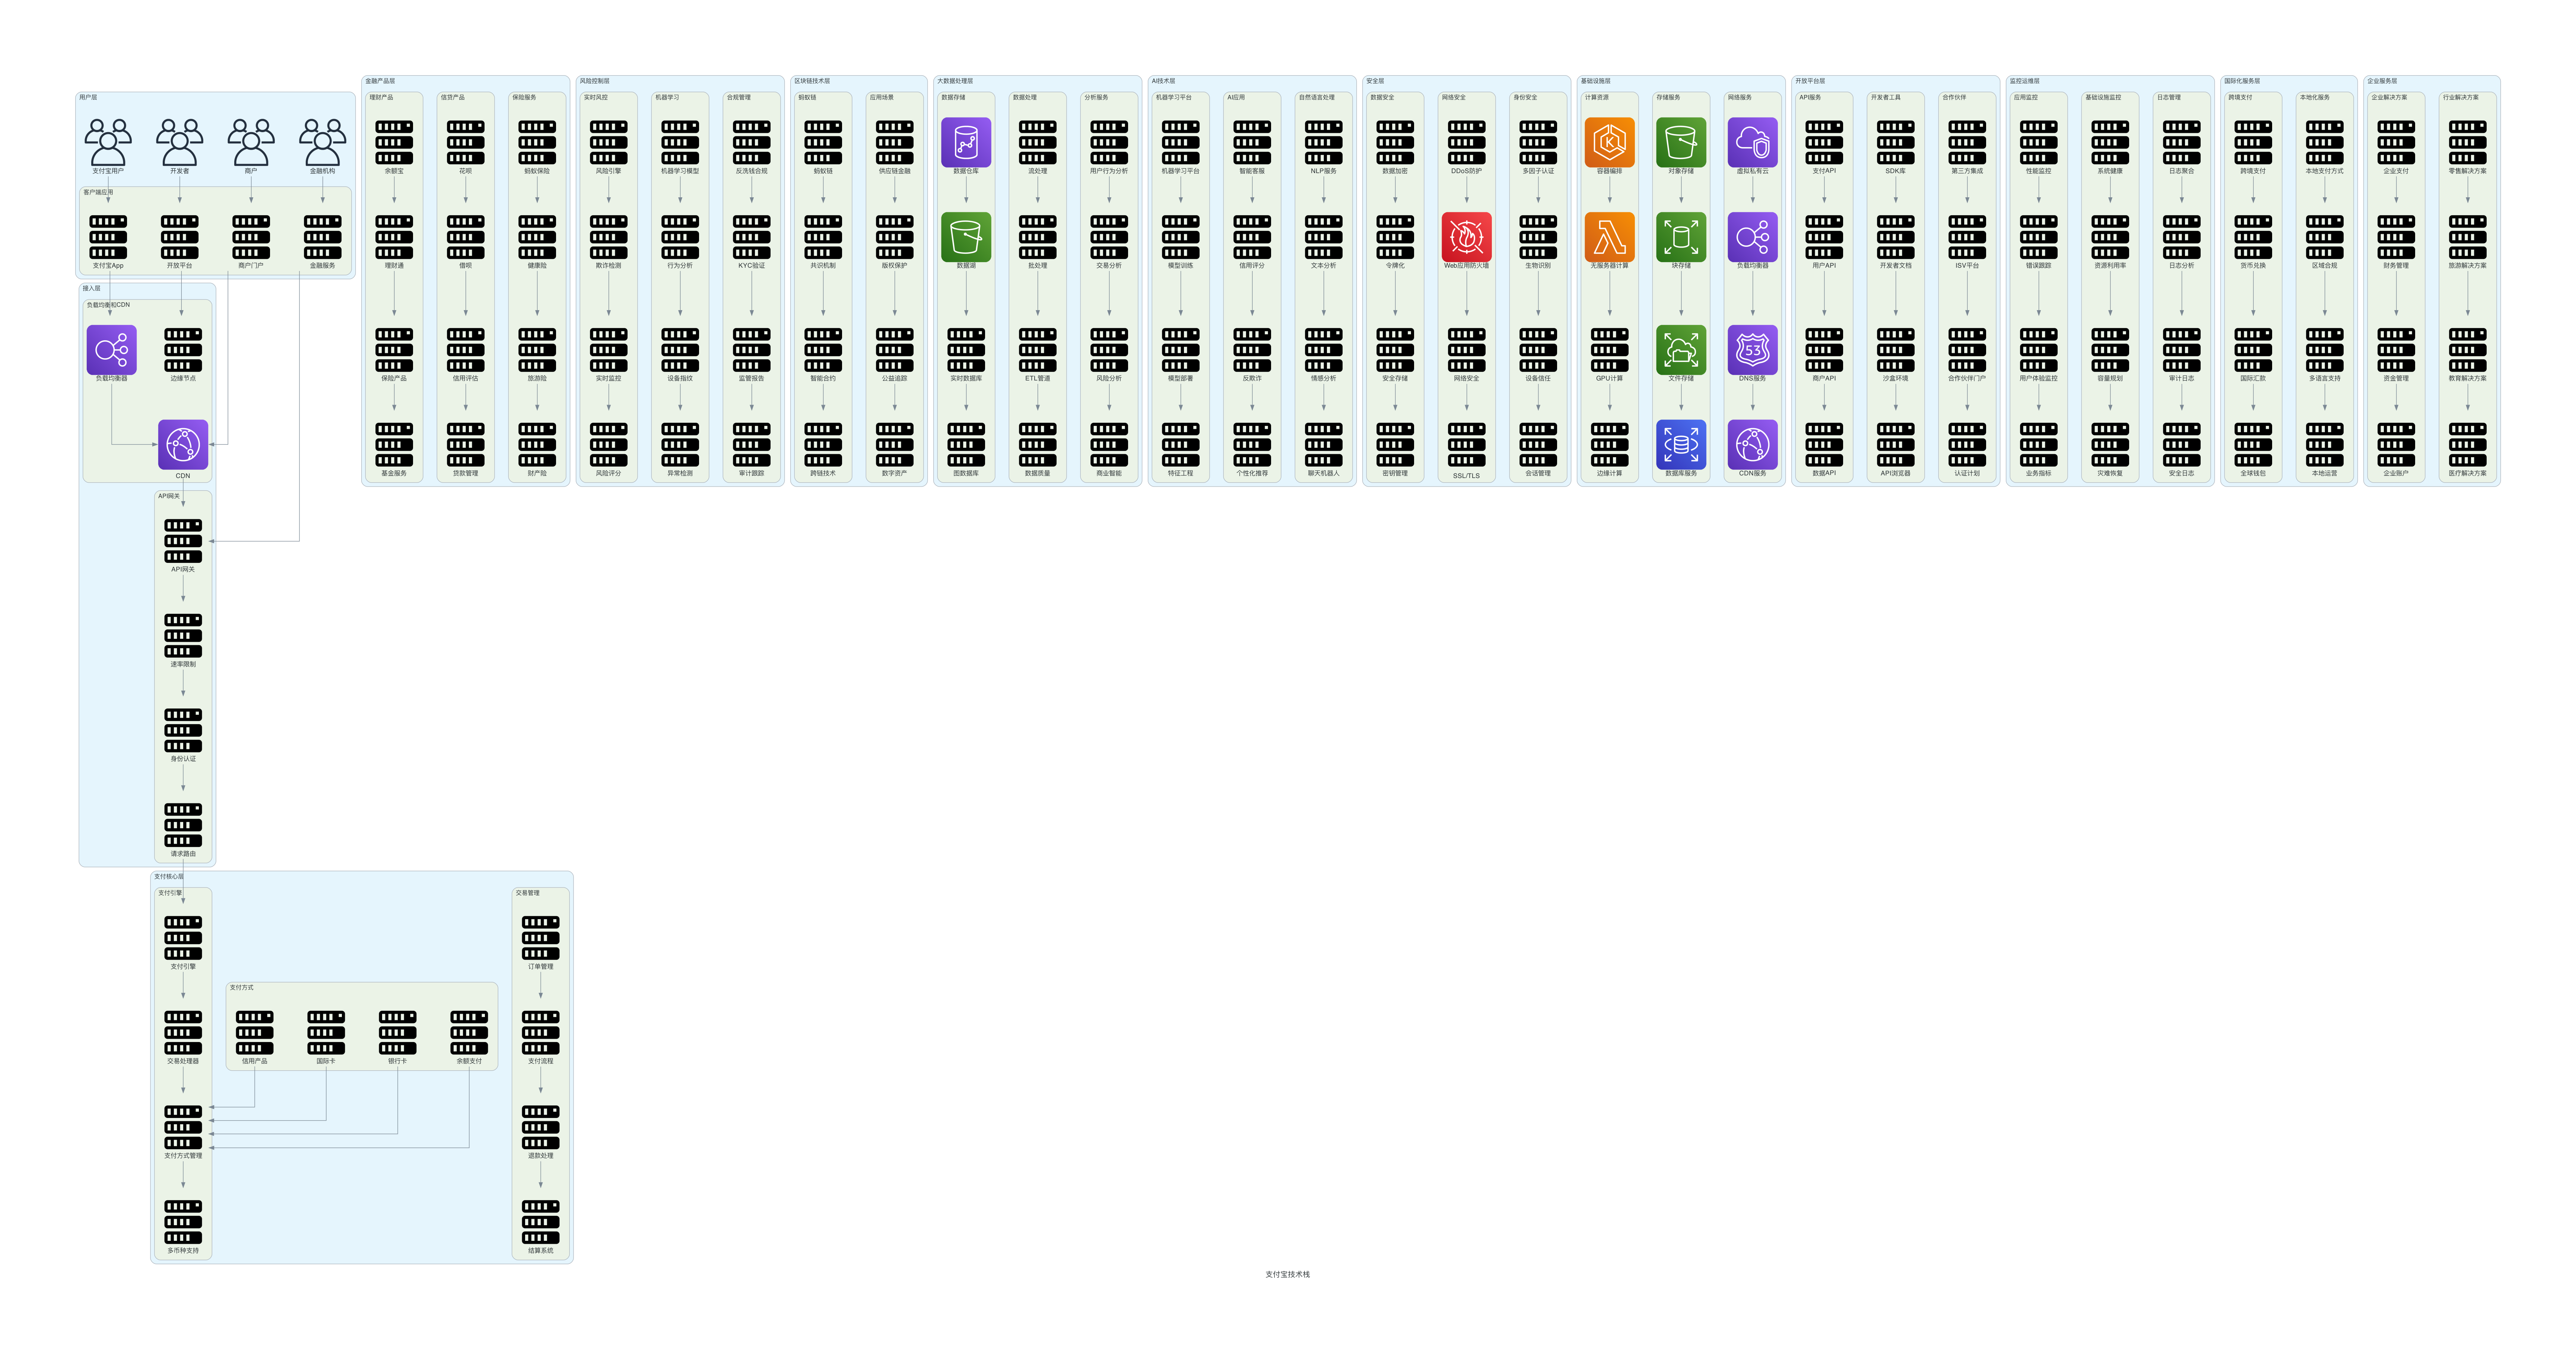

Here is the Python script that generated this plot:
from diagrams import Diagram, Cluster, Edge
from diagrams.onprem.compute import Server
from diagrams.onprem.client import Users, User
from diagrams.onprem.network import Internet
from diagrams.onprem.database import PostgreSQL, MongoDB, Cassandra
from diagrams.onprem.storage import Ceph
from diagrams.onprem.queue import Kafka
from diagrams.onprem.monitoring import Prometheus, Grafana
from diagrams.onprem.security import Vault
from diagrams.onprem.analytics import Spark, Hadoop, Superset
from diagrams.onprem.workflow import Airflow
from diagrams.generic.compute import Rack
from diagrams.generic.database import SQL
from diagrams.generic.network import Router, Firewall
from diagrams.generic.storage import Storage
from diagrams.programming.language import Python, Java, JavaScript, Cpp, Rust, Go
from diagrams.programming.framework import React, Django, Spring
from diagrams.aws.compute import EC2, Lambda, ECS, EKS
from diagrams.aws.database import RDS, Dynamodb, Aurora
from diagrams.aws.storage import S3
from diagrams.aws.network import CloudFront, Route53, ELB, VPC
from diagrams.aws.analytics import Kinesis, Glue, EMR, Redshift
from diagrams.aws.management import Cloudwatch, Organizations
from diagrams.aws.security import IAM, WAF, Shield
from diagrams.aws.devtools import Codebuild, Codedeploy
from diagrams.aws.integration import SQS, SNS
from diagrams.aws.storage import EBS, EFS
from diagrams.gcp.compute import ComputeEngine, GKE, Run, Functions
from diagrams.gcp.database import Bigtable, Firestore, Spanner, SQL
from diagrams.gcp.storage import GCS
from diagrams.gcp.analytics import BigQuery, Dataflow, PubSub, Dataproc
from diagrams.saas.cdn import Cloudflare
from diagrams.saas.identity import Auth0
from diagrams.saas.logging import Datadog
from diagrams.saas.chat import Slack

def create_alipay_tech_stack_diagram(filename: str, outformat: str) -> None:
    # 创建支付宝技术栈图表
    with Diagram("支付宝技术栈", filename=filename, show=False, outformat=outformat, direction="TB"):
        # 用户层
        with Cluster("用户层"):
            users = Users("支付宝用户")
            merchants = Users("商户")
            developers = Users("开发者")
            financial_institutions = Users("金融机构")
            
            with Cluster("客户端应用"):
                alipay_app = Server("支付宝App")
                merchant_portal = Server("商户门户")
                open_platform = Server("开放平台")
                financial_services = Server("金融服务")
                
        # 接入层
        with Cluster("接入层"):
            with Cluster("负载均衡和CDN"):
                load_balancer = ELB("负载均衡器")
                cdn = CloudFront("CDN")
                edge_locations = Server("边缘节点")
                
            with Cluster("API网关"):
                api_gateway = Server("API网关")
                rate_limiting = Server("速率限制")
                authentication = Server("身份认证")
                request_routing = Server("请求路由")
                
        # 支付核心层
        with Cluster("支付核心层"):
            with Cluster("支付引擎"):
                payment_engine = Server("支付引擎")
                transaction_processor = Server("交易处理器")
                payment_methods = Server("支付方式管理")
                currency_support = Server("多币种支持")
                
            with Cluster("支付方式"):
                bank_cards = Server("银行卡")
                balance_payment = Server("余额支付")
                credit_products = Server("信用产品")
                international_cards = Server("国际卡")
                
            with Cluster("交易管理"):
                order_management = Server("订单管理")
                payment_flows = Server("支付流程")
                refund_processing = Server("退款处理")
                settlement_system = Server("结算系统")
                
        # 金融产品层
        with Cluster("金融产品层"):
            with Cluster("理财产品"):
                yuebao = Server("余额宝")
                wealth_management = Server("理财通")
                insurance_products = Server("保险产品")
                fund_services = Server("基金服务")
                
            with Cluster("信贷产品"):
                huabei = Server("花呗")
                jiebei = Server("借呗")
                credit_assessment = Server("信用评估")
                loan_management = Server("贷款管理")
                
            with Cluster("保险服务"):
                ant_insurance = Server("蚂蚁保险")
                health_insurance = Server("健康险")
                travel_insurance = Server("旅游险")
                property_insurance = Server("财产险")
                
        # 风险控制层
        with Cluster("风险控制层"):
            with Cluster("实时风控"):
                risk_engine = Server("风险引擎")
                fraud_detection = Server("欺诈检测")
                real_time_monitoring = Server("实时监控")
                risk_scoring = Server("风险评分")
                
            with Cluster("机器学习"):
                ml_models = Server("机器学习模型")
                behavioral_analysis = Server("行为分析")
                device_fingerprinting = Server("设备指纹")
                anomaly_detection = Server("异常检测")
                
            with Cluster("合规管理"):
                aml_compliance = Server("反洗钱合规")
                kyc_verification = Server("KYC验证")
                regulatory_reporting = Server("监管报告")
                audit_trail = Server("审计跟踪")
                
        # 区块链技术层
        with Cluster("区块链技术层"):
            with Cluster("蚂蚁链"):
                ant_chain = Server("蚂蚁链")
                blockchain_consensus = Server("共识机制")
                smart_contracts = Server("智能合约")
                cross_chain = Server("跨链技术")
                
            with Cluster("应用场景"):
                supply_chain = Server("供应链金融")
                copyright_protection = Server("版权保护")
                charity_tracking = Server("公益追踪")
                digital_assets = Server("数字资产")
                
        # 大数据处理层
        with Cluster("大数据处理层"):
            with Cluster("数据存储"):
                data_warehouse = Redshift("数据仓库")
                data_lake = S3("数据湖")
                real_time_db = Server("实时数据库")
                graph_database = Server("图数据库")
                
            with Cluster("数据处理"):
                stream_processing = Server("流处理")
                batch_processing = Server("批处理")
                etl_pipeline = Server("ETL管道")
                data_quality = Server("数据质量")
                
            with Cluster("分析服务"):
                user_behavior_analysis = Server("用户行为分析")
                transaction_analytics = Server("交易分析")
                risk_analytics = Server("风险分析")
                business_intelligence = Server("商业智能")
                
        # AI技术层
        with Cluster("AI技术层"):
            with Cluster("机器学习平台"):
                ml_platform = Server("机器学习平台")
                model_training = Server("模型训练")
                model_deployment = Server("模型部署")
                feature_engineering = Server("特征工程")
                
            with Cluster("AI应用"):
                intelligent_customer_service = Server("智能客服")
                credit_scoring = Server("信用评分")
                fraud_prevention = Server("反欺诈")
                personalized_recommendation = Server("个性化推荐")
                
            with Cluster("自然语言处理"):
                nlp_service = Server("NLP服务")
                text_analysis = Server("文本分析")
                sentiment_analysis = Server("情感分析")
                chatbot = Server("聊天机器人")
                
        # 安全层
        with Cluster("安全层"):
            with Cluster("数据安全"):
                data_encryption = Server("数据加密")
                tokenization = Server("令牌化")
                secure_storage = Server("安全存储")
                key_management = Server("密钥管理")
                
            with Cluster("网络安全"):
                ddos_protection = Server("DDoS防护")
                waf = WAF("Web应用防火墙")
                network_security = Server("网络安全")
                ssl_tls = Server("SSL/TLS")
                
            with Cluster("身份安全"):
                multi_factor_auth = Server("多因子认证")
                biometric_auth = Server("生物识别")
                device_trust = Server("设备信任")
                session_management = Server("会话管理")
                
        # 基础设施层
        with Cluster("基础设施层"):
            with Cluster("计算资源"):
                container_orchestration = EKS("容器编排")
                serverless_compute = Lambda("无服务器计算")
                gpu_compute = Server("GPU计算")
                edge_computing = Server("边缘计算")
                
            with Cluster("存储服务"):
                object_storage = S3("对象存储")
                block_storage = EBS("块存储")
                file_storage = EFS("文件存储")
                database_services = RDS("数据库服务")
                
            with Cluster("网络服务"):
                vpc = VPC("虚拟私有云")
                load_balancers = ELB("负载均衡器")
                dns_service = Route53("DNS服务")
                cdn_service = CloudFront("CDN服务")
                
        # 开放平台层
        with Cluster("开放平台层"):
            with Cluster("API服务"):
                payment_api = Server("支付API")
                user_api = Server("用户API")
                merchant_api = Server("商户API")
                data_api = Server("数据API")
                
            with Cluster("开发者工具"):
                sdk_libraries = Server("SDK库")
                developer_documentation = Server("开发者文档")
                sandbox_environment = Server("沙盒环境")
                api_explorer = Server("API浏览器")
                
            with Cluster("合作伙伴"):
                third_party_integration = Server("第三方集成")
                isv_platform = Server("ISV平台")
                partner_portal = Server("合作伙伴门户")
                certification_program = Server("认证计划")
                
        # 监控运维层
        with Cluster("监控运维层"):
            with Cluster("应用监控"):
                performance_monitoring = Server("性能监控")
                error_tracking = Server("错误跟踪")
                user_experience = Server("用户体验监控")
                business_metrics = Server("业务指标")
                
            with Cluster("基础设施监控"):
                system_health = Server("系统健康")
                resource_utilization = Server("资源利用率")
                capacity_planning = Server("容量规划")
                disaster_recovery = Server("灾难恢复")
                
            with Cluster("日志管理"):
                log_aggregation = Server("日志聚合")
                log_analysis = Server("日志分析")
                audit_logs = Server("审计日志")
                security_logs = Server("安全日志")
                
        # 国际化服务层
        with Cluster("国际化服务层"):
            with Cluster("跨境支付"):
                cross_border_payment = Server("跨境支付")
                currency_exchange = Server("货币兑换")
                international_remittance = Server("国际汇款")
                global_wallet = Server("全球钱包")
                
            with Cluster("本地化服务"):
                local_payment_methods = Server("本地支付方式")
                regional_compliance = Server("区域合规")
                multi_language_support = Server("多语言支持")
                local_operations = Server("本地运营")
                
        # 企业服务层
        with Cluster("企业服务层"):
            with Cluster("企业解决方案"):
                enterprise_payment = Server("企业支付")
                financial_management = Server("财务管理")
                treasury_services = Server("资金管理")
                corporate_accounts = Server("企业账户")
                
            with Cluster("行业解决方案"):
                retail_solutions = Server("零售解决方案")
                travel_solutions = Server("旅游解决方案")
                education_solutions = Server("教育解决方案")
                healthcare_solutions = Server("医疗解决方案")
                
        # 连接关系
        users >> alipay_app
        merchants >> merchant_portal
        developers >> open_platform
        financial_institutions >> financial_services
        
        alipay_app >> load_balancer
        merchant_portal >> cdn
        open_platform >> edge_locations
        financial_services >> api_gateway
        
        load_balancer >> cdn
        cdn >> api_gateway
        
        api_gateway >> rate_limiting
        rate_limiting >> authentication
        authentication >> request_routing
        
        request_routing >> payment_engine
        payment_engine >> transaction_processor
        transaction_processor >> payment_methods
        payment_methods >> currency_support
        
        bank_cards >> payment_methods
        balance_payment >> payment_methods
        credit_products >> payment_methods
        international_cards >> payment_methods
        
        order_management >> payment_flows
        payment_flows >> refund_processing
        refund_processing >> settlement_system
        
        yuebao >> wealth_management
        wealth_management >> insurance_products
        insurance_products >> fund_services
        
        huabei >> jiebei
        jiebei >> credit_assessment
        credit_assessment >> loan_management
        
        ant_insurance >> health_insurance
        health_insurance >> travel_insurance
        travel_insurance >> property_insurance
        
        risk_engine >> fraud_detection
        fraud_detection >> real_time_monitoring
        real_time_monitoring >> risk_scoring
        
        ml_models >> behavioral_analysis
        behavioral_analysis >> device_fingerprinting
        device_fingerprinting >> anomaly_detection
        
        aml_compliance >> kyc_verification
        kyc_verification >> regulatory_reporting
        regulatory_reporting >> audit_trail
        
        ant_chain >> blockchain_consensus
        blockchain_consensus >> smart_contracts
        smart_contracts >> cross_chain
        
        supply_chain >> copyright_protection
        copyright_protection >> charity_tracking
        charity_tracking >> digital_assets
        
        data_warehouse >> data_lake
        data_lake >> real_time_db
        real_time_db >> graph_database
        
        stream_processing >> batch_processing
        batch_processing >> etl_pipeline
        etl_pipeline >> data_quality
        
        user_behavior_analysis >> transaction_analytics
        transaction_analytics >> risk_analytics
        risk_analytics >> business_intelligence
        
        ml_platform >> model_training
        model_training >> model_deployment
        model_deployment >> feature_engineering
        
        intelligent_customer_service >> credit_scoring
        credit_scoring >> fraud_prevention
        fraud_prevention >> personalized_recommendation
        
        nlp_service >> text_analysis
        text_analysis >> sentiment_analysis
        sentiment_analysis >> chatbot
        
        data_encryption >> tokenization
        tokenization >> secure_storage
        secure_storage >> key_management
        
        ddos_protection >> waf
        waf >> network_security
        network_security >> ssl_tls
        
        multi_factor_auth >> biometric_auth
        biometric_auth >> device_trust
        device_trust >> session_management
        
        container_orchestration >> serverless_compute
        serverless_compute >> gpu_compute
        gpu_compute >> edge_computing
        
        object_storage >> block_storage
        block_storage >> file_storage
        file_storage >> database_services
        
        vpc >> load_balancers
        load_balancers >> dns_service
        dns_service >> cdn_service
        
        payment_api >> user_api
        user_api >> merchant_api
        merchant_api >> data_api
        
        sdk_libraries >> developer_documentation
        developer_documentation >> sandbox_environment
        sandbox_environment >> api_explorer
        
        third_party_integration >> isv_platform
        isv_platform >> partner_portal
        partner_portal >> certification_program
        
        performance_monitoring >> error_tracking
        error_tracking >> user_experience
        user_experience >> business_metrics
        
        system_health >> resource_utilization
        resource_utilization >> capacity_planning
        capacity_planning >> disaster_recovery
        
        log_aggregation >> log_analysis
        log_analysis >> audit_logs
        audit_logs >> security_logs
        
        cross_border_payment >> currency_exchange
        currency_exchange >> international_remittance
        international_remittance >> global_wallet
        
        local_payment_methods >> regional_compliance
        regional_compliance >> multi_language_support
        multi_language_support >> local_operations
        
        enterprise_payment >> financial_management
        financial_management >> treasury_services
        treasury_services >> corporate_accounts
        
        retail_solutions >> travel_solutions
        travel_solutions >> education_solutions
        education_solutions >> healthcare_solutions

if __name__ == "__main__":
    create_alipay_tech_stack_diagram(filename="alipay_tech_stack", outformat="png")
    create_alipay_tech_stack_diagram(filename="alipay_tech_stack", outformat="pdf")
